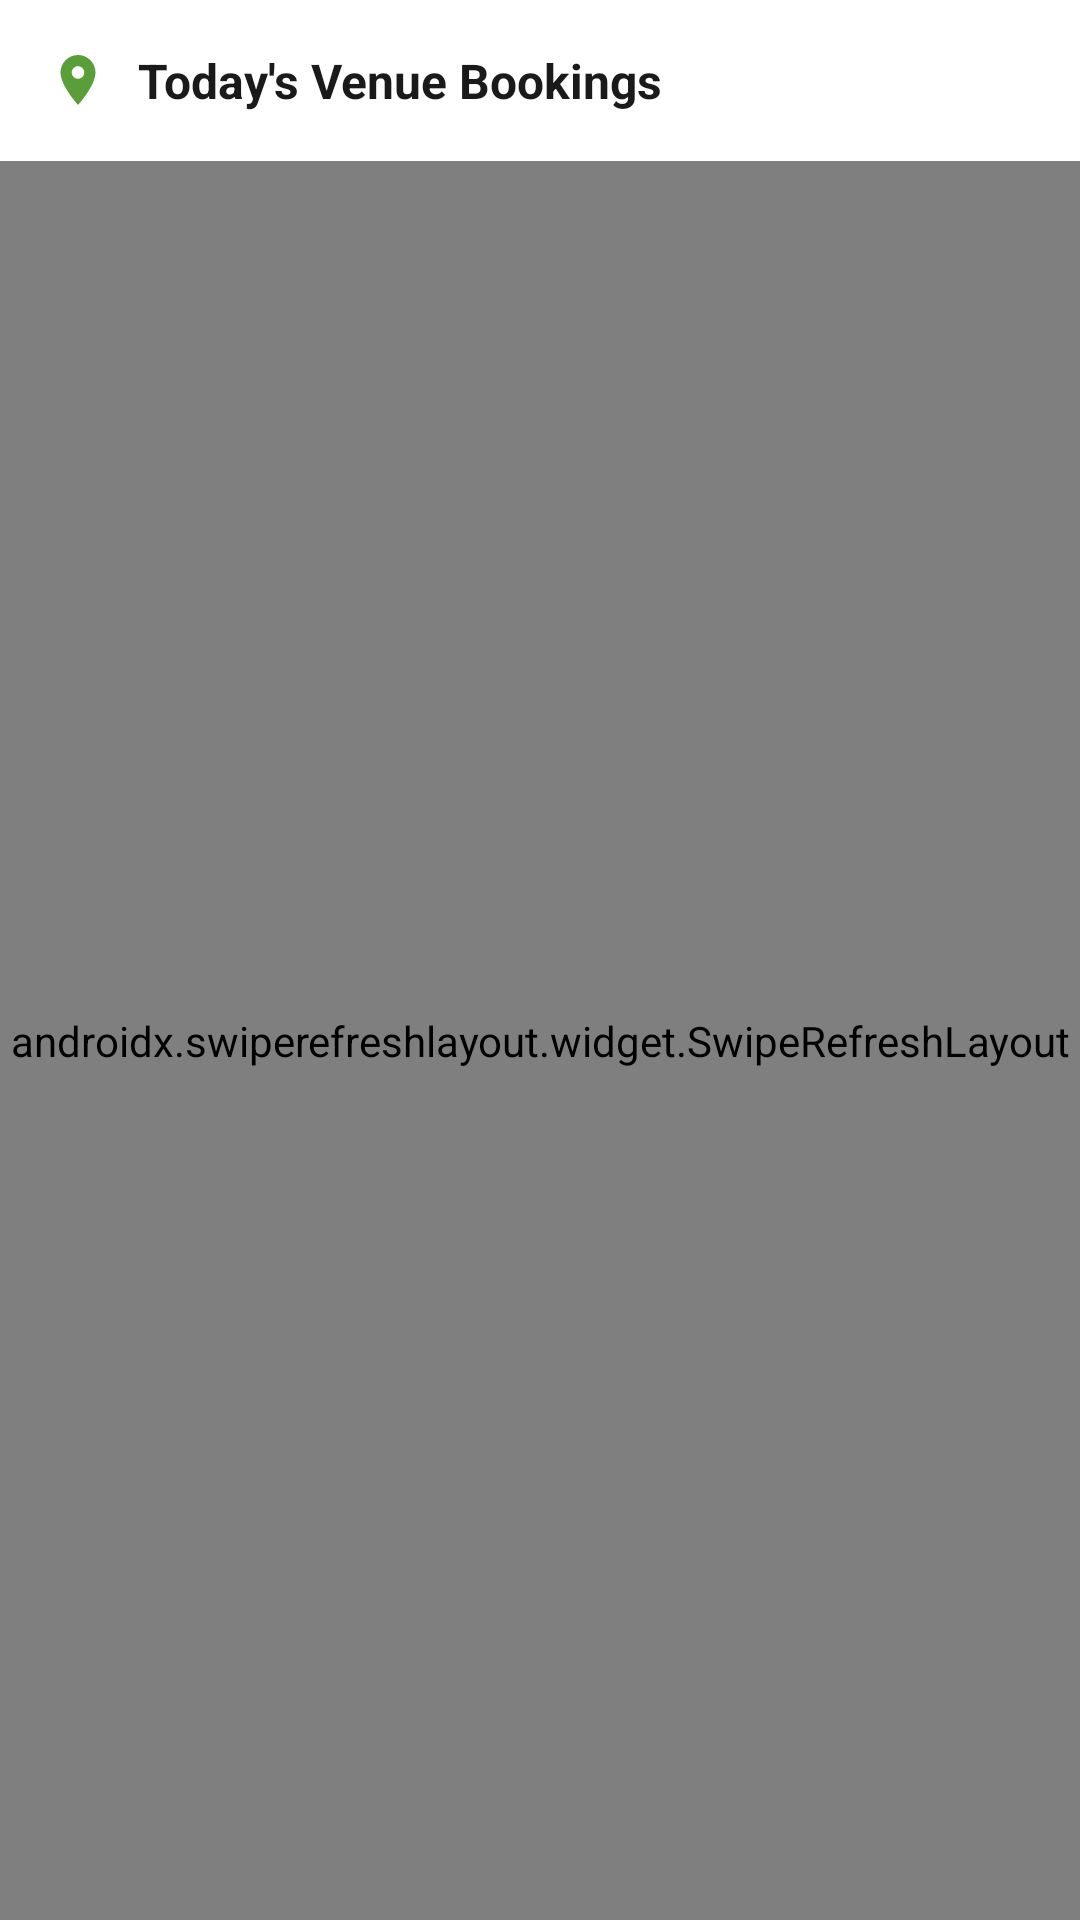

Produce the Android XML layout that renders to this screen, including the resource entries it uses.
<!-- AndroidManifest.xml: application theme Theme.Campuseventorghub -->
<!-- res/layout/fragment_venue.xml -->
<?xml version="1.0" encoding="utf-8"?>
<LinearLayout xmlns:android="http://schemas.android.com/apk/res/android"
    xmlns:app="http://schemas.android.com/apk/res-auto"
    android:layout_width="match_parent"
    android:layout_height="match_parent"
    android:orientation="vertical"
    android:background="@color/background_gray">

    
    <LinearLayout
        android:layout_width="match_parent"
        android:layout_height="wrap_content"
        android:orientation="horizontal"
        android:gravity="center_vertical"
        android:padding="16dp"
        android:background="@color/surface">

        <ImageView
            android:layout_width="20dp"
            android:layout_height="20dp"
            android:src="@drawable/ic_venue"
            app:tint="@color/primary_green" />

        <TextView
            android:layout_width="0dp"
            android:layout_height="wrap_content"
            android:layout_weight="1"
            android:layout_marginStart="10dp"
            android:text="Today's Venue Bookings"
            android:textColor="@color/text_primary"
            android:textSize="16sp"
            android:textStyle="bold" />

        <TextView
            android:id="@+id/tv_venue_date"
            android:layout_width="wrap_content"
            android:layout_height="wrap_content"
            android:textColor="@color/text_secondary"
            android:textSize="12sp" />

    </LinearLayout>

    
    <androidx.swiperefreshlayout.widget.SwipeRefreshLayout
        android:id="@+id/swipe_refresh_venue"
        android:layout_width="match_parent"
        android:layout_height="match_parent">

    
    <androidx.recyclerview.widget.RecyclerView
        android:id="@+id/rv_venues"
        android:layout_width="match_parent"
        android:layout_height="match_parent"
        android:padding="8dp"
        android:clipToPadding="false"
        app:layoutManager="androidx.recyclerview.widget.LinearLayoutManager" />

    </androidx.swiperefreshlayout.widget.SwipeRefreshLayout>

</LinearLayout>
<!-- resources referenced by this layout -->
<resources>
  <color name="background_gray">#F8F9FA</color>
  <color name="primary_green">#5A9E3A</color>
  <color name="surface">#FFFFFF</color>
  <color name="text_primary">#1A1A1A</color>
  <color name="text_secondary">#5C5C5C</color>
  <!-- drawable ic_venue (drawable) -->
  <vector xmlns:android="http://schemas.android.com/apk/res/android"
      android:width="24dp"
      android:height="24dp"
      android:viewportWidth="24"
      android:viewportHeight="24">
      
      <path
          android:fillColor="@android:color/black"
          android:pathData="M12,2C8.13,2 5,5.13 5,9c0,5.25 7,13 7,13s7,-7.75 7,-13c0,-3.87 -3.13,-7 -7,-7zM12,11.5c-1.38,0 -2.5,-1.12 -2.5,-2.5s1.12,-2.5 2.5,-2.5 2.5,1.12 2.5,2.5 -1.12,2.5 -2.5,2.5z"/>
  </vector>
  <style name="Theme.Campuseventorghub" parent="Base.Theme.Campuseventorghub" />
  <style name="Base.Theme.Campuseventorghub" parent="Theme.MaterialComponents.DayNight.NoActionBar">
          
          <item name="colorPrimary">@color/primary_green</item>
          <item name="colorSecondary">@color/primary_orange</item>
          <item name="android:statusBarColor">@android:color/transparent</item>
          <item name="android:navigationBarColor">@color/surface</item>
  
          
          <item name="android:windowBackground">@color/background_gray</item>
          <item name="android:windowLightStatusBar" tools:targetApi="m">false</item>
  
          
          <item name="colorSurface">@color/surface</item>
          <item name="colorOnSurface">@color/text_primary</item>
          <item name="colorOnSurfaceVariant">@color/text_secondary</item>
  
          
          <item name="android:textColorPrimary">@color/text_primary</item>
          <item name="android:textColorSecondary">@color/text_secondary</item>
  
          
          <item name="materialCardViewStyle">@style/PremiumCard</item>
          <item name="chipStyle">@style/PremiumChip</item>
      </style>
  <color name="primary_orange">#E8935A</color>
  <style name="PremiumCard" parent="Widget.MaterialComponents.CardView">
          <item name="cardCornerRadius">@dimen/card_corner_radius</item>
          <item name="cardElevation">@dimen/card_elevation</item>
          <item name="strokeWidth">0dp</item>
          <item name="cardBackgroundColor">@color/surface</item>
      </style>
  <style name="PremiumChip" parent="Widget.MaterialComponents.Chip.Filter">
          <item name="chipCornerRadius">@dimen/chip_corner_radius</item>
          <item name="chipMinHeight">@dimen/chip_height</item>
          <item name="chipStrokeWidth">1.5dp</item>
          <item name="android:textColor">@color/chip_text_white</item>
          <item name="chipBackgroundColor">@color/chip_bg_black</item>
          <item name="chipStrokeColor">@color/chip_stroke_black</item>
          <item name="chipStartPadding">12dp</item>
          <item name="chipEndPadding">12dp</item>
      </style>
  <dimen name="card_corner_radius">16dp</dimen>
  <dimen name="card_elevation">4dp</dimen>
  <dimen name="chip_corner_radius">18dp</dimen>
  <dimen name="chip_height">36dp</dimen>
</resources>
